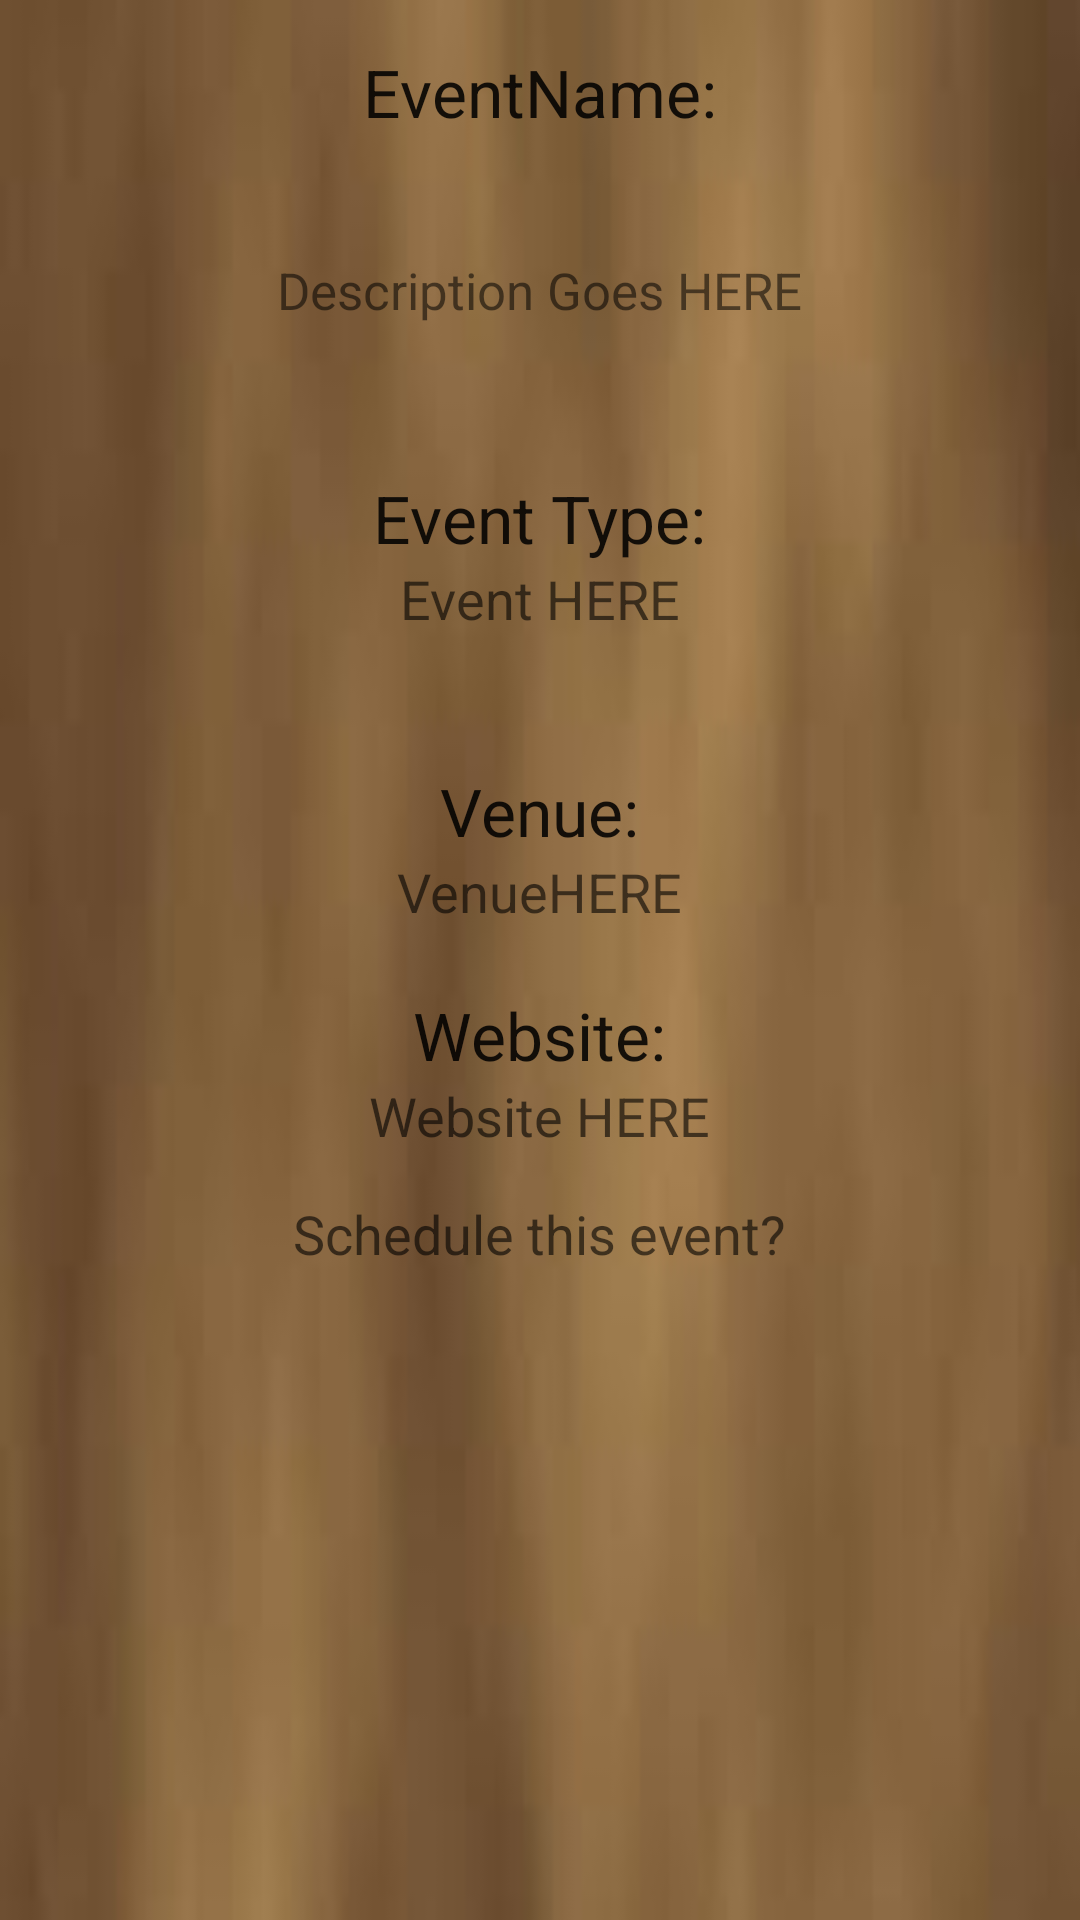

Layout XML and referenced resources for this Android screen:
<!-- AndroidManifest.xml: application theme AppTheme -->
<!-- res/layout/activity_event_details.xml -->
<ScrollView xmlns:android="http://schemas.android.com/apk/res/android"
    android:layout_width="fill_parent"
     android:layout_height="fill_parent"
     android:background="@drawable/texturebkg">

<RelativeLayout
    android:layout_width="match_parent"
    android:layout_height="450dp" >

                    <TextView
                        android:id="@+id/eventName"
                        android:layout_width="wrap_content"
                        android:layout_height="wrap_content"
                        android:layout_alignParentTop="true"
                        android:layout_centerHorizontal="true"
                        android:layout_marginTop="16dp"
                        android:text="@string/eventname_"
                        android:textAppearance="?android:attr/textAppearanceLarge" />

                    <TextView
                        android:id="@+id/eventDescription"
                        android:layout_width="wrap_content"
                        android:layout_height="wrap_content"
                        android:layout_below="@+id/eventName"
                        android:layout_centerHorizontal="true"
                        android:layout_marginTop="40dp"
                        android:text="Description Goes HERE"
                        android:fontFamily="Arial"
                        
                        android:textSize="17sp"
                        android:textColor="@color/sysBlack"
                        />

                    <TextView
                        android:id="@+id/eventType"
                        android:layout_width="wrap_content"
                        android:layout_height="wrap_content"
                        android:layout_below="@+id/placeHolder"
                        android:layout_centerHorizontal="true"
                        android:layout_centerVertical="true"
                        android:text="Event HERE"
                        android:textAppearance="?android:attr/textAppearanceMedium" />

                    <TextView
                        android:id="@+id/placeHolder2"
                        android:layout_width="wrap_content"
                        android:layout_height="wrap_content"
                        android:layout_below="@+id/eventType"
                        android:layout_centerHorizontal="true"
                        android:layout_marginTop="44dp"
                        android:text="Venue:"
                        android:textAppearance="?android:attr/textAppearanceLarge" />

                    <TextView
                        android:id="@+id/venue"
                        android:layout_width="wrap_content"
                        android:layout_height="wrap_content"
                        android:layout_below="@+id/placeHolder2"
                        android:layout_centerHorizontal="true"
                        android:text="VenueHERE"
                        android:textAppearance="?android:attr/textAppearanceMedium" />

                    <TextView
                        android:id="@+id/placeHolder"
                        android:layout_width="wrap_content"
                        android:layout_height="wrap_content"
                        android:layout_below="@+id/eventDescription"
                        android:layout_centerHorizontal="true"
                        android:layout_marginTop="50dp"
                        android:text="Event Type:"
                        android:textAppearance="?android:attr/textAppearanceLarge" />

                    <TextView
                        android:id="@+id/placeholder3"
                        android:layout_width="wrap_content"
                        android:layout_height="wrap_content"
                        android:layout_below="@+id/venue"
                        android:layout_centerHorizontal="true"
                        android:layout_marginTop="21dp"
                        android:text="Website:"
                        android:textAppearance="?android:attr/textAppearanceLarge" />

                    <TextView
                        android:id="@+id/eventWebsite"
                        android:layout_width="wrap_content"
                        android:layout_height="wrap_content"
                        android:layout_below="@+id/placeholder3"
                        android:layout_centerHorizontal="true"
                        android:text="Website HERE"
                        android:textAppearance="?android:attr/textAppearanceMedium" />

                    <TextView
                        android:id="@+id/scheduleEvent"
                        android:layout_width="wrap_content"
                        android:layout_height="wrap_content"
                        android:layout_below="@+id/eventWebsite"
                        android:layout_centerHorizontal="true"
                        android:layout_marginTop="15dp"
                        android:text="Schedule this event?"
                        android:textAppearance="?android:attr/textAppearanceMedium"
                        android:textColor="@color/sysBlue" />

</RelativeLayout>
</ScrollView>
<!-- resources referenced by this layout -->
<resources>
  <!-- drawable texturebkg: jpeg bitmap (drawable-mdpi, 1831 bytes) -->
  <string name="eventname_">EventName:</string>
</resources>
